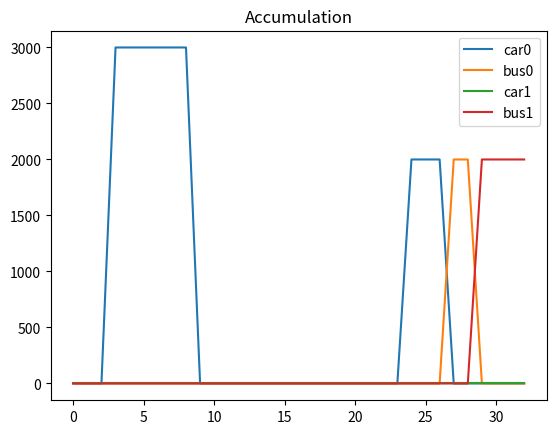
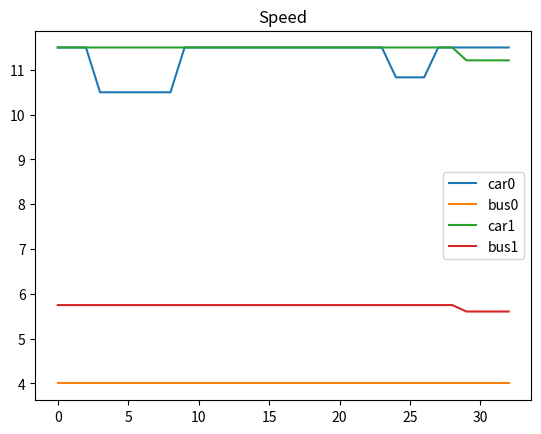

The matplotlib source for these figures, in order:
import numpy as np
import copy

# Define the region in which the vehicles of the same kind have the same mean speed, depending on the current
# accumulation of vehicles
class Reservoir(object):
    # id to identify the sensor, is not used for now, could be a string
    # modes are the transportation modes available for the sensor
    # fct_MFD_speed is the function returning the mean speeds as a function of the accumulations
    def __init__(self, id: int, modes, fct_MFD_speed):
        self.id = id
        self.modes = modes
        self.compute_MFD_speed = fct_MFD_speed
        dict_accumulations = {}
        for mode in modes:
            dict_accumulations[mode] = 0
        self.dict_accumulations = dict_accumulations
        self.dict_speeds = {}
        self.update_speeds()
        return

    def update_accumulations(self, dict_accumulations):
        for mode in dict_accumulations.keys():
            if mode in self.modes:
                self.dict_accumulations[mode] = dict_accumulations[mode]
        return

    def update_speeds(self):
        self.dict_speeds = self.compute_MFD_speed(self.dict_accumulations)
        return self.dict_speeds


def calculate_trip_times(departure_times, trip_legs, time_stop=3600, delta_t=20, accumulation_weights=None,
                         list_reservoirs=[]):
    # INPUTS
    # departure_times: list of departure times of all agents
    # trip_legs: list of the trip legs (mode, sensor, distance) of all agents
    # time_stop: duration of the simulation
    # delta_t=20: time step for the numerical resolution
    # accumulation_weights: list of number of travelers of all agents. If None, it assumes each agent is one traveler
    # list_reservoirs: list of the Reservoir objects to describe the transportation network
    # OUTPUTS
    # list_time_completion_legs: list of the travel time per leg of all agents. -1 means the leg has not been completed
    # during the simulation
    nb_users = len(departure_times)
    nb_steps = time_stop // delta_t
    if not accumulation_weights:  # default is every trip is a car user
        accumulation_weights = np.ones(nb_users)

    list_dict_accumulations = []
    list_dict_speeds = []
    for res in list_reservoirs:
        list_dict_accumulations.append(res.dict_accumulations)
        list_dict_speeds.append(res.dict_speeds)
    hist_accumulations = []
    hist_speeds = []

    list_current_leg = np.zeros(nb_users, dtype='int')
    list_remaining_length = np.zeros(nb_users)
    list_current_mode = [0] * nb_users
    list_current_reservoir = np.zeros(nb_users, dtype='int')
    list_time_completion_legs = []
    for i_user in range(nb_users):
        list_remaining_length[i_user] = trip_legs[i_user][list_current_leg[i_user]]['length']
        list_current_mode[i_user] = trip_legs[i_user][list_current_leg[i_user]]['mode']
        list_current_reservoir[i_user] = trip_legs[i_user][list_current_leg[i_user]]['sensor']
        list_time_completion_legs.append([-1] * len(trip_legs[i_user]))
    started_trips = [False] * nb_users
    completed_trips = [False] * nb_users
    time = 0
    for i_step in range(nb_steps):
        time += delta_t
        # Update the traffic conditions
        for i_res, res in enumerate(list_reservoirs):
            res.update_accumulations(list_dict_accumulations[i_res])
            list_dict_speeds[i_res] = res.update_speeds()
        hist_accumulations.append(copy.deepcopy(list_dict_accumulations))
        hist_speeds.append(list_dict_speeds.copy())
        # Move the agents
        for i_user in range(nb_users):
            # Agent enters the network
            if (not started_trips[i_user]) and (departure_times[i_user] <= time):
                print(i_user, time, departure_times[i_user])
                started_trips[i_user] = True
                print("CURR RES:", list_current_reservoir[i_user])
                print("CURR MODE:", list_current_mode[i_user])
                print("ACC:", list_dict_accumulations)
                list_dict_accumulations[list_current_reservoir[i_user]][list_current_mode[i_user]] += \
                    accumulation_weights[i_user]
            # Agent is on the network
            if (not completed_trips[i_user]) and (started_trips[i_user]):
                remaining_time = delta_t
                # print(list_remaining_length[i_user] <= remaining_time*list_dict_speeds[list_current_reservoir[i_user]][list_current_mode[i_user]],list_current_leg[i_user] < len(trip_legs[i_user])-1)
                # Complete current trip leg
                print("DICT SPEEDS", list_dict_speeds)
                while list_remaining_length[i_user] <= remaining_time * \
                        list_dict_speeds[list_current_reservoir[i_user]][list_current_mode[i_user]] and \
                        list_current_leg[i_user] < len(trip_legs[i_user]) - 1:
                    remaining_time -= list_remaining_length[i_user] / list_dict_speeds[list_current_reservoir[i_user]][
                        list_current_mode[i_user]]
                    list_dict_accumulations[list_current_reservoir[i_user]][list_current_mode[i_user]] -= \
                        accumulation_weights[i_user]
                    list_time_completion_legs[i_user][list_current_leg[i_user]] = time
                    list_current_leg[i_user] += 1
                    print('leg', i_user, list_current_leg[i_user])
                    list_remaining_length[i_user] = trip_legs[i_user][list_current_leg[i_user]]['length']
                    list_current_mode[i_user] = trip_legs[i_user][list_current_leg[i_user]]['mode']
                    list_current_reservoir[i_user] = trip_legs[i_user][list_current_leg[i_user]]['sensor']
                    list_dict_accumulations[list_current_reservoir[i_user]][list_current_mode[i_user]] += \
                        accumulation_weights[i_user]
                # Remove accomplished distance
                list_remaining_length[i_user] -= remaining_time * list_dict_speeds[list_current_reservoir[i_user]][
                    list_current_mode[i_user]]
                # print(i_user, remaining_time*list_dict_speeds[list_current_reservoir[i_user]][list_current_mode[i_user]])
                # print(i_step, i_user, remaining_time*list_dict_speeds[list_current_reservoir[i_user]][list_current_mode[i_user]])
                # Remove agent who reached destinations
                if list_remaining_length[i_user] <= 0:
                    # Improvement pt: could take the ratio of remaining distance over possible distance to be more accurate
                    list_dict_accumulations[list_current_reservoir[i_user]][list_current_mode[i_user]] -= \
                        accumulation_weights[i_user]
                    list_time_completion_legs[i_user][list_current_leg[i_user]] = time
                    completed_trips[i_user] = True
    print(completed_trips)
    return list_time_completion_legs, hist_accumulations, hist_speeds


if __name__ == "__main__":

    def res_fct1(dict_accumulations):
        V_car = 0
        if dict_accumulations['car'] < 18000:
            V_car = 11.5 - dict_accumulations['car'] * 6 / 18000
        elif dict_accumulations['car'] < 55000:
            V_car = 11.5 - 6 - (dict_accumulations['car'] - 18000) * 4.5 / (55000 - 18000)
        elif dict_accumulations['car'] < 80000:
            V_car = 11.5 - 6 - 4.5 - (dict_accumulations['car'] - 55000) * 1 / (80000 - 55000)
        V_car = max(V_car, 0.001)
        V_bus = 4
        dict_speeds = {'car': V_car, 'bus': V_bus}
        return dict_speeds


    def res_fct2(dict_accumulations):
        V_car = 11.5 * (1 - (dict_accumulations['car'] + dict_accumulations['bus']) / 80000)
        V_car = max(V_car, 0.001)
        V_bus = V_car/2
        dict_speeds = {'car': V_car, 'bus': V_bus}
        return dict_speeds


    Res1 = Reservoir(id=1, modes=['car', 'bus'], fct_MFD_speed=res_fct1)
    Res2 = Reservoir(id=2, modes=['car', 'bus'], fct_MFD_speed=res_fct2)

    departure_times = [700, 78]
    trip_legs = [[{'length': 1200, 'mode': 'car', 'sensor': 0}, {'length': 200, 'mode': 'bus', 'sensor': 0},
                  {'length': 2000, 'mode': 'bus', 'sensor': 1}],
                 [{'length': 2000, 'mode': 'car', 'sensor': 0}]]
    leg_times, hist_acc, hist_speeds = calculate_trip_times(departure_times, trip_legs, time_stop=1000, delta_t=30, accumulation_weights=[2000, 3000],
                                   list_reservoirs=[Res1, Res2])

    print('Test', hist_speeds)

    from matplotlib import pyplot as plt
    plt.figure()
    for i_res in range(2):
        for mode in ['car', 'bus']:
            plt.plot([x[i_res][mode] for x in hist_acc], label=mode+str(i_res))
    plt.title('Accumulation')
    plt.legend()
    plt.draw()

    plt.figure()
    for i_res in range(2):
        for mode in ['car', 'bus']:
            plt.plot([x[i_res][mode] for x in hist_speeds], label=mode+str(i_res))
    plt.title('Speed')
    plt.legend()
    plt.draw()